Run: headless pygame with SDL's dummy video driver; simulated clock (each Clock.tick advances the game by its frame time, no real sleeping); random seed 0; keys injected as events and as key.get_pressed() state; no mouse input.
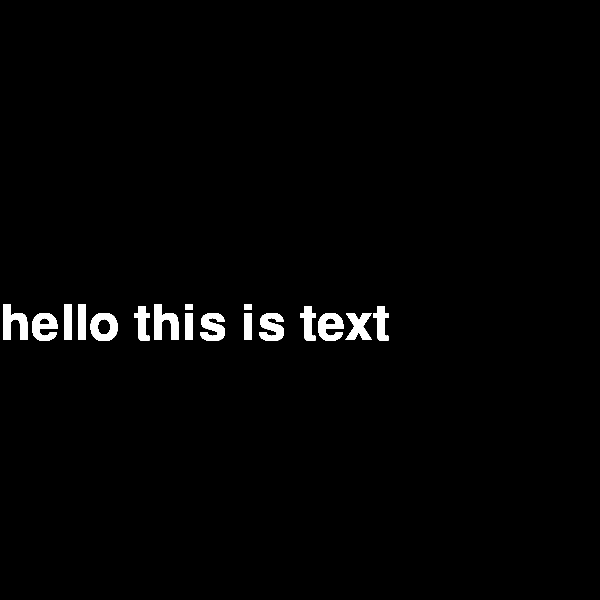
Frame 1 of 4 · flips 1–60 · no input
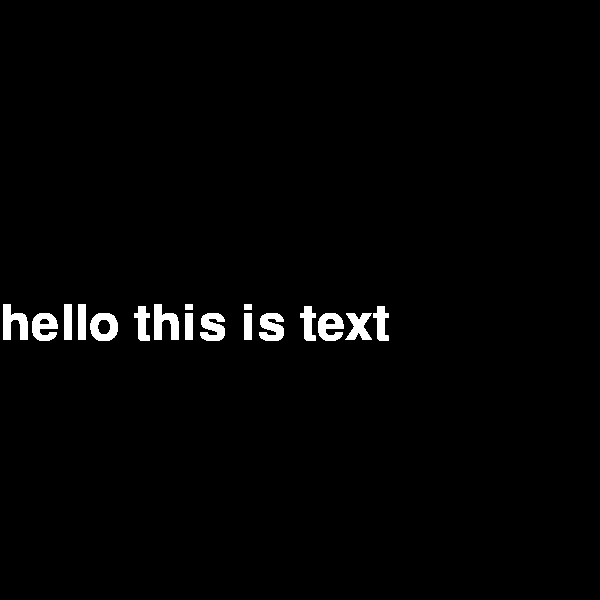
Frame 2 of 4 · flips 61–180 · tapped SPACE, RETURN · held RIGHT (→), D
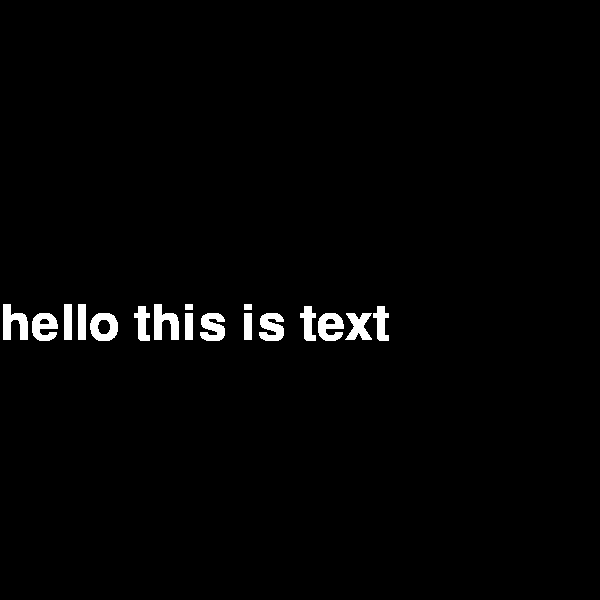
Frame 3 of 4 · flips 181–300 · held DOWN (↓), S
Frame 4 of 4 · flips 301–420 · held LEFT (←), A, UP (↑), W · screen unchanged from frame 3, image omitted

The pygame program that drew these frames:

import pygame
pygame.init()

clock = pygame.time.Clock()
screen = pygame.display.set_mode((600,600))
font = pygame.font.Font(None,74)
text_surface = font.render("hello this is text",True,"white")
running = True
while running:
    clock.tick(60)
    screen.blit(text_surface,(0,300))
    pygame.display.flip()
